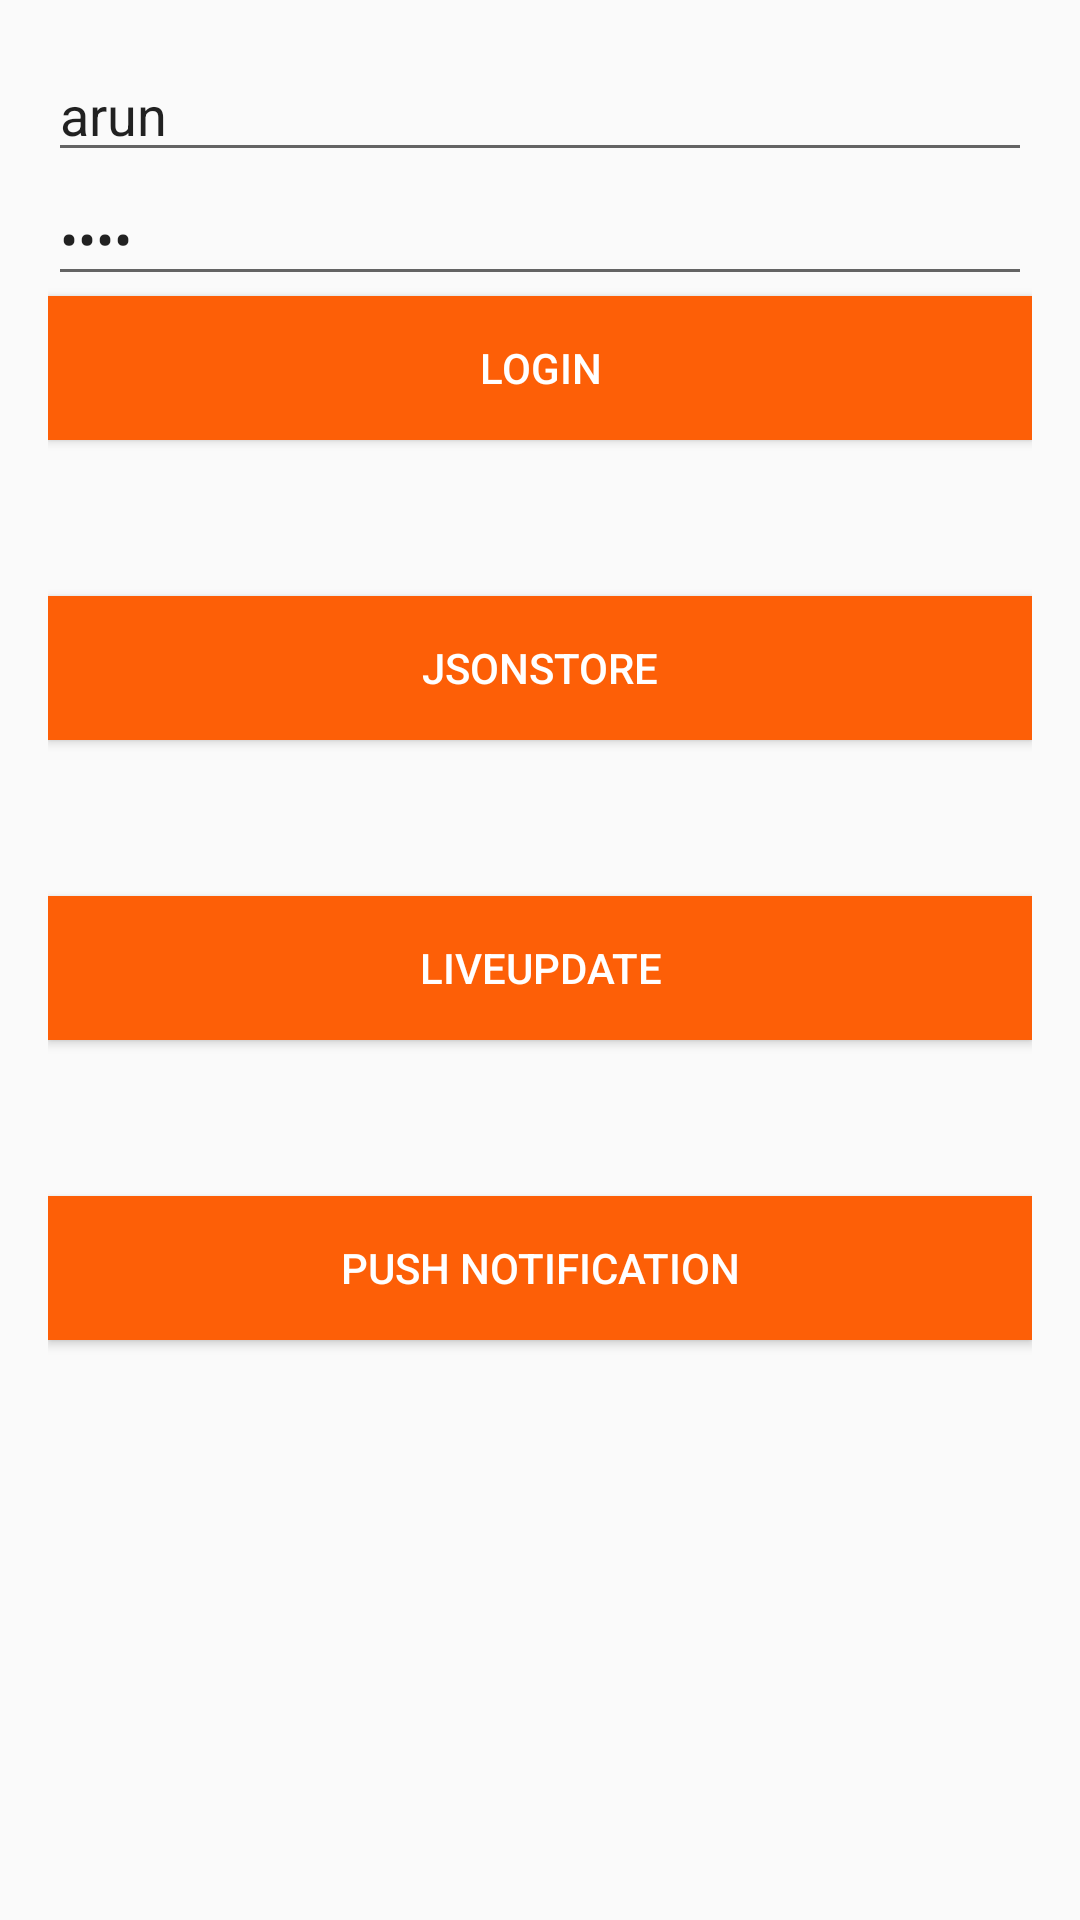

Reconstruct the res/layout file that produces this screen, plus the resources it refers to.
<!-- AndroidManifest.xml: application theme AppTheme -->
<!-- res/layout/activity_login.xml -->
<?xml version="1.0" encoding="utf-8"?>
<RelativeLayout xmlns:android="http://schemas.android.com/apk/res/android"
    xmlns:tools="http://schemas.android.com/tools"
    android:layout_width="match_parent"
    android:layout_height="match_parent"
    android:paddingBottom="@dimen/activity_vertical_margin"
    android:paddingLeft="@dimen/activity_horizontal_margin"
    android:paddingRight="@dimen/activity_horizontal_margin"
    android:paddingTop="@dimen/activity_vertical_margin"
    android:layout_marginLeft="20dp"
    android:layout_marginTop="150dp"
    tools:context="com.sample.preemptiveloginandroid.LoginActivity">

    <EditText
        android:layout_width="wrap_content"
        android:layout_height="wrap_content"
        android:id="@+id/usernameInput"
        android:layout_alignParentLeft="true"
        android:layout_alignParentStart="true"
        android:layout_alignParentRight="true"
        android:layout_alignParentEnd="true"
        android:layout_alignParentTop="true"
        android:text="arun"
        android:hint="Username" />

    <EditText
        android:layout_width="wrap_content"
        android:layout_height="wrap_content"
        android:inputType="textPassword"
        android:ems="10"
        android:text="arun"
        android:id="@+id/passwordInput"
        android:layout_below="@+id/usernameInput"
        android:layout_alignParentLeft="true"
        android:layout_alignParentStart="true"
        android:layout_alignRight="@+id/usernameInput"
        android:layout_alignEnd="@+id/usernameInput"
        android:hint="Password" />

    <Button
        android:layout_width="wrap_content"
        android:layout_height="wrap_content"
        android:text="Login"
        android:id="@+id/login"
        android:layout_below="@+id/passwordInput"
        android:layout_alignParentLeft="true"
        android:layout_alignParentStart="true"
        android:layout_alignRight="@+id/passwordInput"
        android:layout_alignEnd="@+id/passwordInput"
        android:background="@color/colorPrimary"
        android:textColor="@color/white" />

    <Button
        android:layout_width="wrap_content"
        android:layout_height="wrap_content"
        android:text="JsonStore"
        android:id="@+id/jsonstore"
        android:layout_below="@+id/passwordInput"
        android:layout_alignParentLeft="true"
        android:layout_alignParentStart="true"
        android:layout_alignRight="@+id/passwordInput"
        android:layout_alignEnd="@+id/passwordInput"
        android:layout_marginTop="100dp"
        android:background="@color/colorPrimary"
        android:textColor="@color/white"/>

    <Button
        android:layout_width="wrap_content"
        android:layout_height="wrap_content"
        android:text="LiveUpdate"
        android:id="@+id/liveupdate"
        android:layout_below="@+id/passwordInput"
        android:layout_alignParentLeft="true"
        android:layout_alignParentStart="true"
        android:layout_alignRight="@+id/passwordInput"
        android:layout_alignEnd="@+id/passwordInput"
        android:layout_marginTop="200dp"
        android:background="@color/colorPrimary"
        android:textColor="@color/white"/>

    <Button
        android:layout_width="wrap_content"
        android:layout_height="wrap_content"
        android:text="Push Notification"
        android:id="@+id/push"
        android:layout_below="@+id/passwordInput"
        android:layout_alignParentLeft="true"
        android:layout_alignParentStart="true"
        android:layout_alignRight="@+id/passwordInput"
        android:layout_alignEnd="@+id/passwordInput"
        android:layout_marginTop="300dp"
        android:background="@color/colorPrimary"
        android:textColor="@color/white"/>


    <TextView
        android:layout_width="wrap_content"
        android:layout_height="wrap_content"
        android:id="@+id/remainingAttempts"
        android:textColor="@color/colorError"
        android:textSize="18dp"
        android:layout_below="@+id/login"
        android:layout_alignParentLeft="true"
        android:layout_alignParentStart="true" />

    <TextView
        android:layout_width="wrap_content"
        android:layout_height="wrap_content"
        android:id="@+id/errorMsg"
        android:textColor="@color/colorError"
        android:textSize="18dp"
        android:layout_below="@+id/remainingAttempts"
        android:layout_alignParentLeft="true"
        android:layout_alignParentStart="true" />

</RelativeLayout>
<!-- resources referenced by this layout -->
<resources>
  <color name="colorError">#FF0000</color>
  <color name="colorPrimary">#fd5f07</color>
  <color name="white">#FFFFFF</color>
  <dimen name="activity_horizontal_margin">16dp</dimen>
  <dimen name="activity_vertical_margin">16dp</dimen>
  <style name="AppTheme" parent="Theme.AppCompat.Light.DarkActionBar">
          
          <item name="colorPrimary">@color/colorPrimary</item>
          <item name="colorPrimaryDark">@color/colorPrimaryDark</item>
          <item name="colorAccent">@color/colorAccent</item>
      </style>
  <color name="colorPrimaryDark">#fd5f07</color>
  <color name="colorAccent">#FF4081</color>
</resources>
